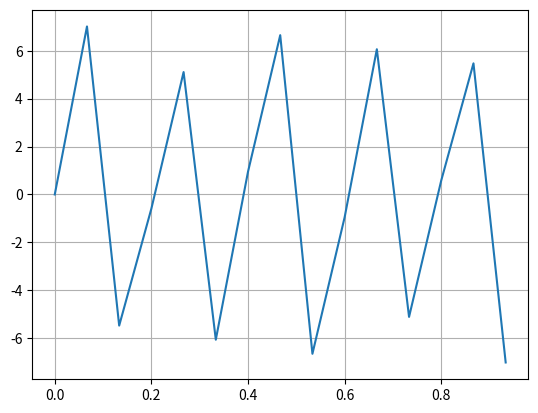

Generate this figure with matplotlib:
import numpy as np
import matplotlib.pyplot as plt


def __get_x_y():
    x = np.arange(0, 1, 1.0/15)
    y1 = np.sin(2*np.pi*x*3)
    y2 = 7*np.sin(2*np.pi*x*5)
    return x, y1 + y2


def main():
    # Compute the x and y coordinates for points on sine and cosine curves

    x, y = __get_x_y()
    fty = np.fft.fft(y)
    fty_abs = np.abs(fty)
    for i, val in enumerate(fty_abs[:len(x)//2 + 1]):
        if val < 0.001:
            continue
        print("{}: {}".format(i, val))
    print("#samples: {}".format(len(x)))
    fig, ax = plt.subplots()
    #ax.plot(t, s1)
    #ax.plot(t, s2)
    #ax.plot(t, s3)
    ax.plot(x, y)
    ax.grid()

    # Show the figure.
    plt.show()

if __name__ == "__main__":
    main()
